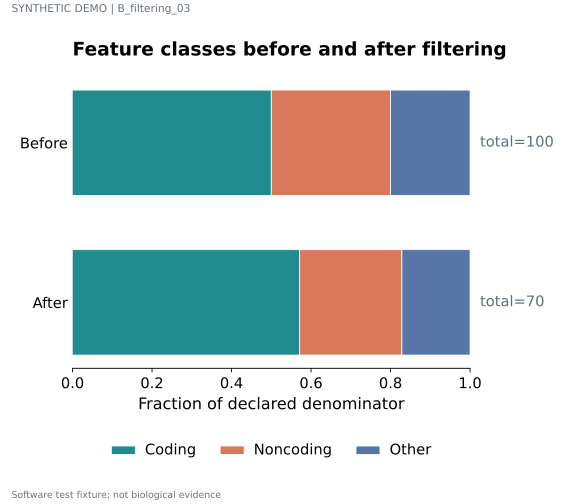

The table this chart was drawn from, first rows:
label	series	value	denominator	panel_id
Before	Coding	0.5	100	p1
Before	Noncoding	0.3	100	p1
Before	Other	0.2	100	p1
After	Coding	0.5714	70	p1
After	Noncoding	0.2571	70	p1
After	Other	0.1714	70	p1
